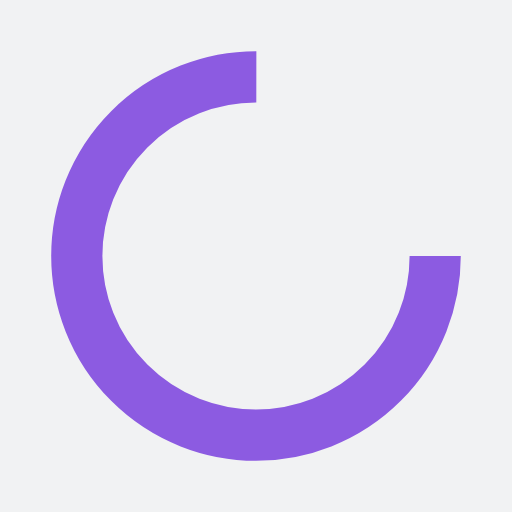
t = 0.00 s
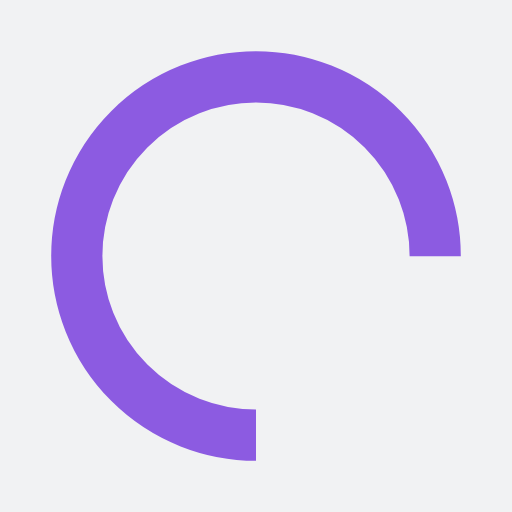
t = 0.25 s
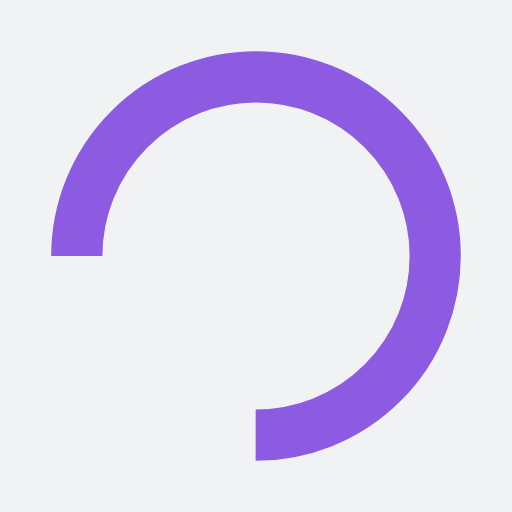
t = 0.50 s
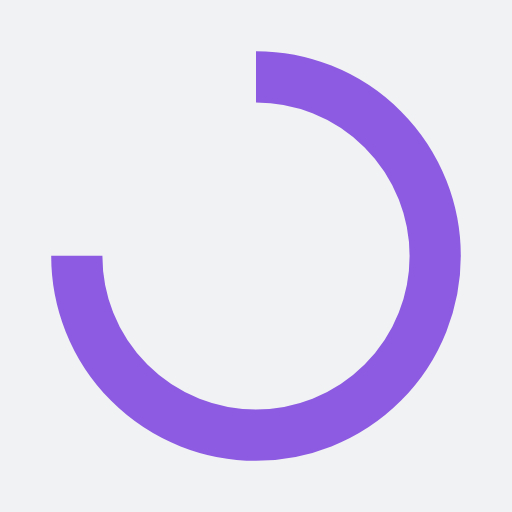
t = 0.75 s

The animated SVG that drew these frames (rendered in a browser with its animation timeline set to each time). Animation: 1 SMIL element (animateTransform=1); one cycle of 1.00 s, repeats indefinitely.

<?xml version="1.0" encoding="utf-8"?>
<svg xmlns="http://www.w3.org/2000/svg" xmlns:xlink="http://www.w3.org/1999/xlink" style="margin: auto; background: rgb(241, 242, 243); display: block; shape-rendering: auto;" width="200px" height="200px" viewBox="0 0 100 100" preserveAspectRatio="xMidYMid">
<circle cx="50" cy="50" fill="none" stroke="#8c5be1" stroke-width="10" r="35" stroke-dasharray="164.93361431346415 56.97787143782138">
  <animateTransform attributeName="transform" type="rotate" repeatCount="indefinite" dur="1s" values="0 50 50;360 50 50" keyTimes="0;1"></animateTransform>
</circle>
<!-- [ldio] generated by https://loading.io/ --></svg>